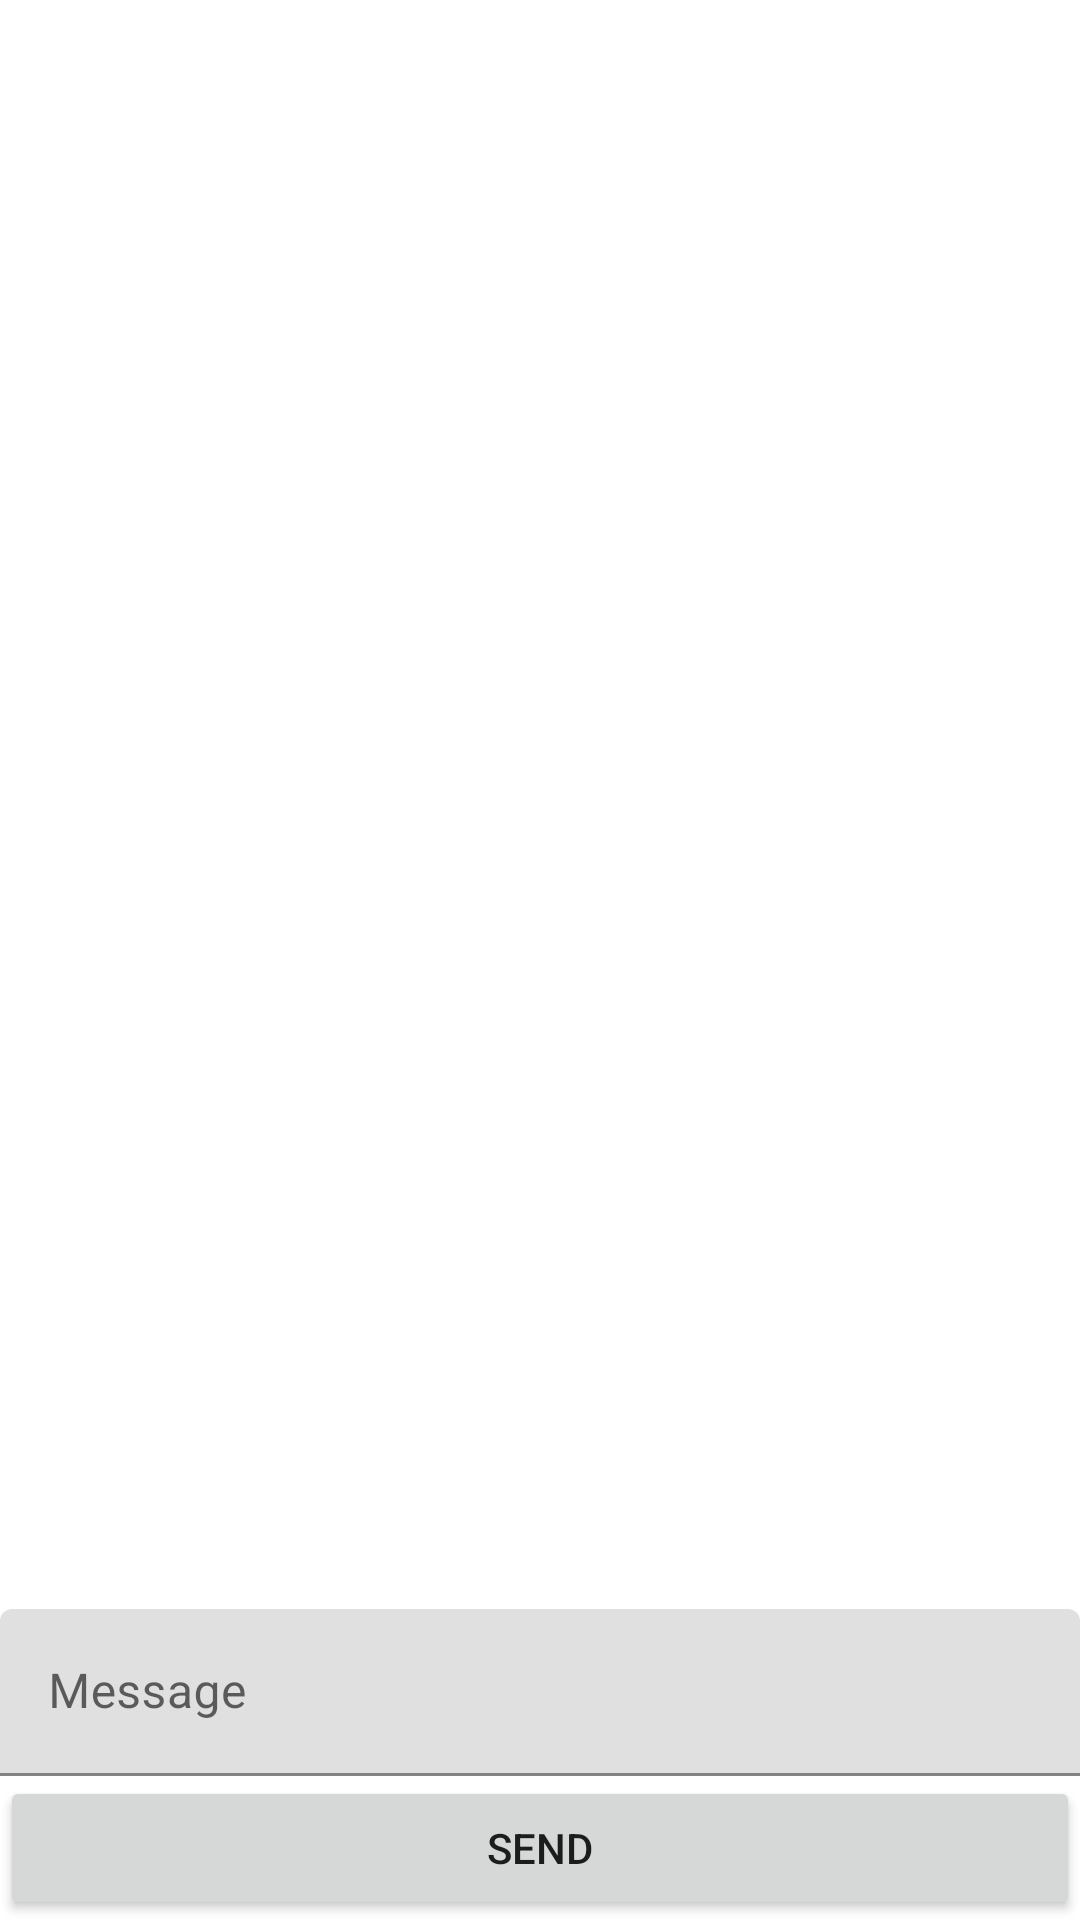

Write the Android layout XML for this screen, with the resource values it uses.
<!-- AndroidManifest.xml: application theme AppTheme -->
<!-- res/layout/chat_list_fragment.xml -->
<?xml version="1.0" encoding="utf-8"?>
<LinearLayout xmlns:android="http://schemas.android.com/apk/res/android"
              xmlns:tools="http://schemas.android.com/tools"
              xmlns:app="http://schemas.android.com/apk/res-auto"
              android:layout_width="match_parent"
              android:layout_height="match_parent"
              android:orientation="vertical"
              tools:context=".MainActivity">

    <androidx.recyclerview.widget.RecyclerView
            android:id="@+id/messages_recycler_view"
            android:layout_width="match_parent"
            android:layout_height="0dp"
            android:layout_weight="1"
            android:scrollbars="vertical"
            app:layoutManager="androidx.recyclerview.widget.LinearLayoutManager"
            tools:listitem="@android:layout/simple_list_item_2"/>

    <com.google.android.material.textfield.TextInputLayout
            android:layout_width="match_parent"
            android:layout_height="wrap_content">

        <com.google.android.material.textfield.TextInputEditText
                android:id="@+id/message_input"
                android:inputType="textAutoCorrect"
                android:imeOptions="actionSend"
                android:singleLine="true"
                android:layout_width="match_parent"
                android:layout_height="wrap_content"
                android:hint="@string/message_input_hint"/>
    </com.google.android.material.textfield.TextInputLayout>

    <Button
            android:id="@+id/send_button"
            android:layout_width="match_parent"
            android:layout_height="wrap_content"
            android:text="@string/send_button_text"/>

</LinearLayout>
<!-- resources referenced by this layout -->
<resources>
  <string name="message_input_hint">Message</string>
  <string name="send_button_text">Send</string>
</resources>
